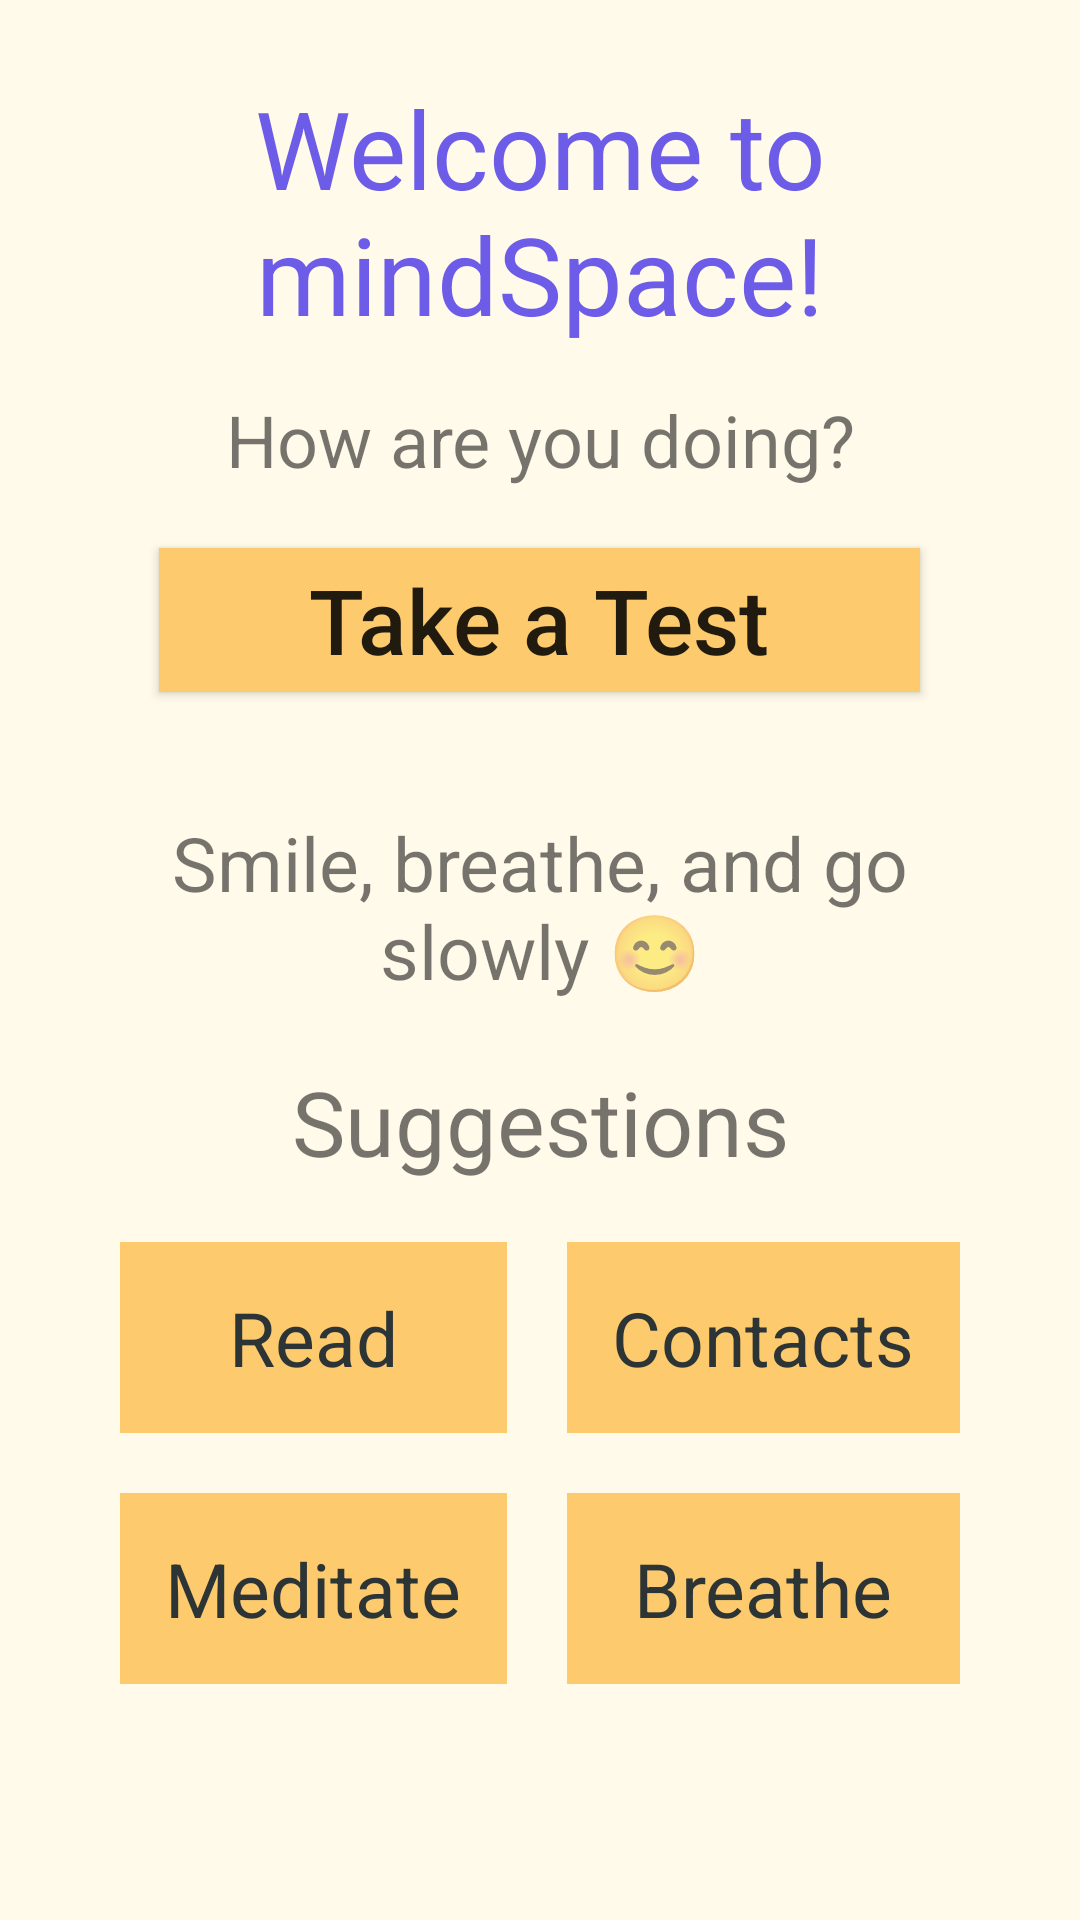

Here is an Android app screen rendered from its layout file. Give the layout XML and the strings, colors and styles it references.
<!-- AndroidManifest.xml: application theme Theme.Quiz -->
<!-- res/layout/activity_landing_page.xml -->
<?xml version="1.0" encoding="utf-8"?>
<RelativeLayout xmlns:android="http://schemas.android.com/apk/res/android"
    xmlns:app="http://schemas.android.com/apk/res-auto"
    xmlns:tools="http://schemas.android.com/tools"
    android:layout_width="match_parent"
    android:layout_height="match_parent"
    tools:context=".LandingPage"
    android:padding="10dp"
    android:background="#40FFEAA7">

    <TextView
        android:id="@+id/greetingMessage"
        android:layout_width="match_parent"
        android:layout_height="wrap_content"
        android:layout_marginTop="15dp"
        android:gravity="center"
        android:text="Welcome to mindSpace!"
        android:textAlignment="center"
        android:textSize="36sp"
        android:textColor="#6c5ce7">
    </TextView>

    <TextView
        android:id="@+id/greetingQuestion"
        android:layout_width="match_parent"
        android:layout_height="wrap_content"
        android:text="How are you doing?"
        android:layout_below="@id/greetingMessage"
        android:gravity="center"
        android:textAlignment="center"
        android:textSize="24sp"
        android:layout_marginTop="15dp">
    </TextView>

    <Button
        android:id="@+id/takeTestBtn"
        android:layout_width="wrap_content"
        android:layout_height="wrap_content"
        android:layout_below="@id/greetingQuestion"
        android:layout_centerInParent="true"
        android:layout_marginStart="20dp"
        android:layout_marginTop="20dp"
        android:layout_marginEnd="20dp"
        android:layout_marginBottom="20dp"
        android:background="@color/happyTheme"
        android:paddingHorizontal="50dp"
        android:text="Take a Test"
        android:textAllCaps="false"
        android:textSize="30sp"></Button>

    <TextView
        android:id="@+id/landingPageQuote"
        android:layout_width="match_parent"
        android:layout_height="wrap_content"
        android:layout_below="@id/takeTestBtn"
        android:layout_margin="20dp"
        android:text="Smile, breathe, and go slowly 😊"
        android:textAlignment="center"
        android:textSize="25sp">
    </TextView>

    <TextView
        android:id="@+id/suggestionContainerHeading"
        android:layout_width="match_parent"
        android:layout_height="wrap_content"
        android:layout_below="@id/landingPageQuote"
        android:text="Suggestions"
        android:textAlignment="center"
        android:textSize="30sp">
    </TextView>

    <TableLayout
        android:id="@+id/suggestionContainer"
        android:layout_width="match_parent"
        android:layout_height="wrap_content"
        android:layout_below="@id/suggestionContainerHeading"
        android:layout_margin="20dp"
        android:stretchColumns="0, 1"
        >

        <TableRow
            android:layout_width="fill_parent"
            android:layout_height="wrap_content"
            >
            <TextView
                android:text="Read"
                android:layout_width="wrap_content"
                android:layout_height="wrap_content"
                android:background="@color/happyTheme"
                android:padding="15dp"
                android:textColor="@color/Gunmetal"
                android:layout_marginHorizontal="10dp"
                android:textSize="25sp"
                android:textAlignment="center"
                >
            </TextView>

            <TextView
                android:text="Contacts"
                android:id="@+id/contact"
                android:layout_width="wrap_content"
                android:layout_height="wrap_content"
                android:background="@color/happyTheme"
                android:padding="15dp"
                android:textColor="@color/Gunmetal"
                android:layout_marginHorizontal="10dp"
                android:textSize="25sp"
                android:textAlignment="center">
            </TextView>

        </TableRow>

        <TableRow
            android:layout_width="fill_parent"
            android:layout_height="wrap_content"
            android:layout_marginTop="20dp"
            >
            <TextView
                android:text="Meditate"
                android:layout_width="wrap_content"
                android:layout_height="wrap_content"
                android:background="@color/happyTheme"
                android:padding="15dp"
                android:textColor="@color/Gunmetal"
                android:layout_marginHorizontal="10dp"
                android:textSize="25sp"
                android:textAlignment="center"
                >
            </TextView>
            <TextView
                android:text="Breathe"
                android:layout_width="wrap_content"
                android:layout_height="wrap_content"
                android:background="@color/happyTheme"
                android:padding="15dp"
                android:textColor="@color/Gunmetal"
                android:layout_marginHorizontal="10dp"
                android:textSize="25dp"
                android:textAlignment="center">
            </TextView>
        </TableRow>
    </TableLayout>
    
    <Button
        android:layout_width="match_parent"
        android:layout_height="wrap_content"
        android:text="More Suggestions->"
        android:layout_below="@id/suggestionContainer"
        android:layout_margin="20sp"
        android:textAlignment="center"
        android:gravity="center"
        android:textSize="20dp"
        android:textAllCaps="false"
        >
    </Button>
</RelativeLayout>
<!-- resources referenced by this layout -->
<resources>
  <color name="Gunmetal">#2D3436</color>
  <color name="happyTheme">#FDCB6E</color>
  <style name="Theme.Quiz" parent="Theme.MaterialComponents.DayNight.DarkActionBar">
          
          <item name="colorPrimary">@color/purple_500</item>
          <item name="colorPrimaryVariant">@color/purple_700</item>
          <item name="colorOnPrimary">@color/white</item>
          
          <item name="colorSecondary">@color/teal_200</item>
          <item name="colorSecondaryVariant">@color/teal_700</item>
          <item name="colorOnSecondary">@color/black</item>
          
          <item name="android:statusBarColor" tools:targetApi="l">?attr/colorPrimaryVariant</item>
          
      </style>
  <color name="purple_500">#FF6200EE</color>
  <color name="purple_700">#FF3700B3</color>
  <color name="white">#FFFFFFFF</color>
  <color name="teal_200">#FF03DAC5</color>
  <color name="teal_700">#FF018786</color>
  <color name="black">#FF000000</color>
</resources>
